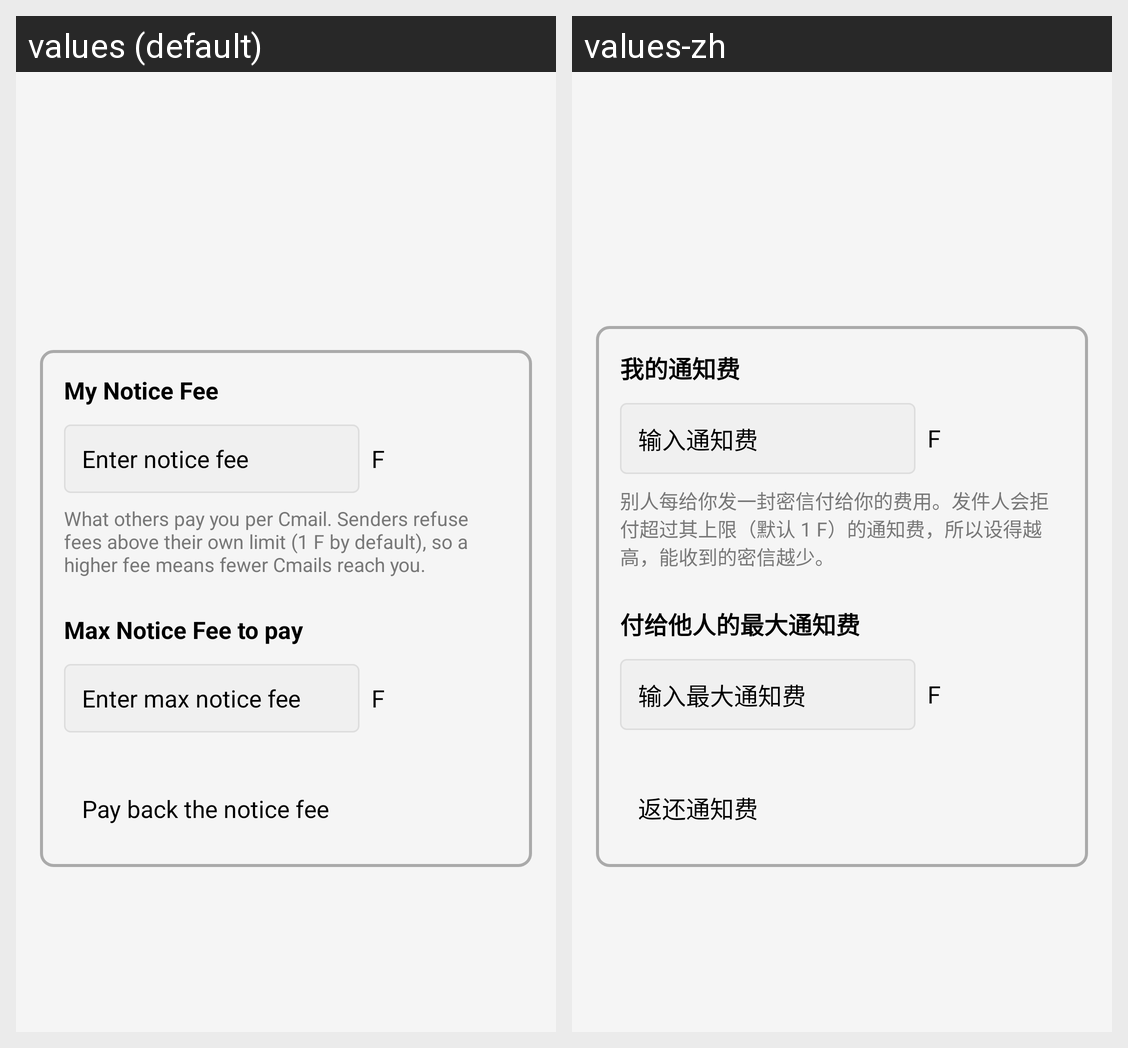

The same Android screen rendered under two of its app's locales, left to right. List the strings drawn on it with the default value and each locale's translation.
Android screen res/layout/activity_set_notice_fee.xml rendered under 2 locales, left to right: values (default), values-zh. Device: Nexus 5 (rendered at 1080×1920; each locale shown at half size, 540×960, under a caption strip naming it); theme Theme.Freer.
Strings drawn on this screen, with the default value and each locale's value (text and hints the layout hard-codes, and strings that could not be matched under every locale, appear in the picture but are not listed):

my_notice_fee
  values: My Notice Fee
  values-zh: 我的通知费

enter_notice_fee
  values: Enter notice fee
  values-zh: 输入通知费

coin_unit_f
  values: F
  values-zh: F  [not translated; the default value is used]

my_notice_fee_hint
  values: What others pay you per Cmail. Senders refuse fees above their own limit (1 F by default), so a higher fee means fewer Cmails reach you.
  values-zh: 别人每给你发一封密信付给你的费用。发件人会拒付超过其上限（默认 1 F）的通知费，所以设得越高，能收到的密信越少。

max_notice_fee_to_pay
  values: Max Notice Fee to pay
  values-zh: 付给他人的最大通知费

enter_max_notice_fee
  values: Enter max notice fee
  values-zh: 输入最大通知费

pay_back_notice_fee
  values: Pay back the notice fee
  values-zh: 返还通知费
